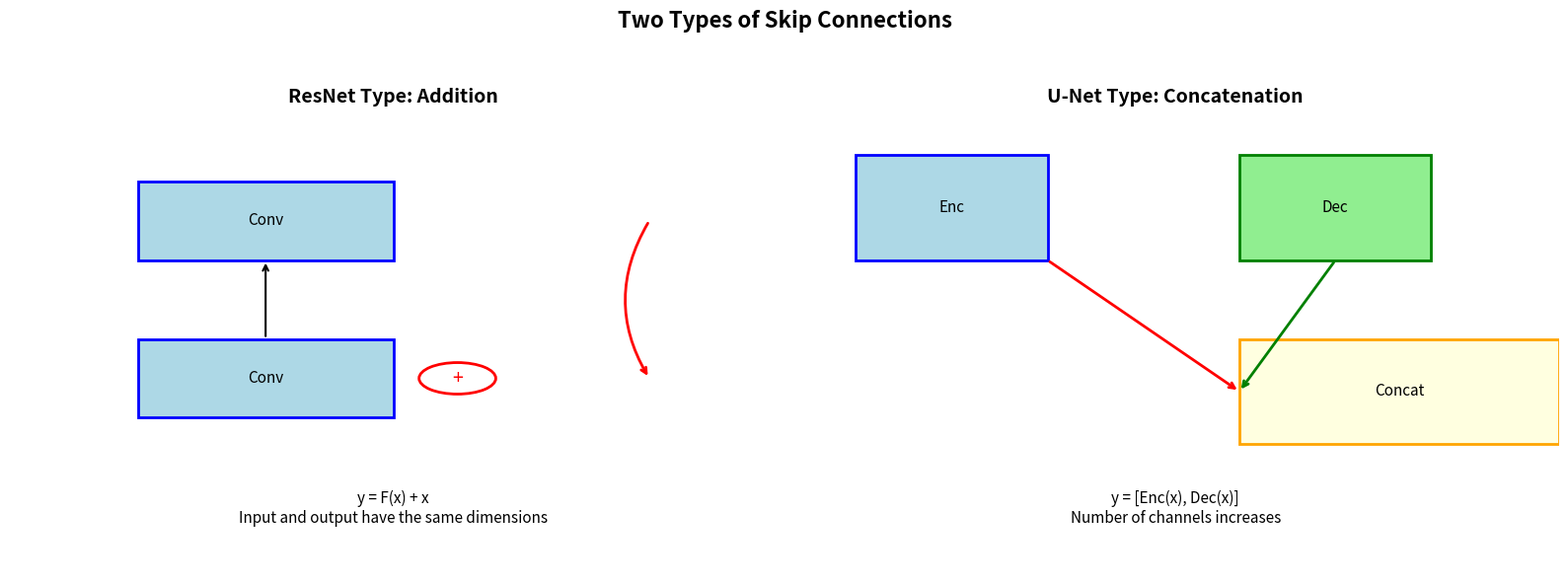

This chart was generated by the following Python code:
import numpy as np
import matplotlib.pyplot as plt
from matplotlib.patches import Rectangle, FancyArrowPatch

plt.rcParams['figure.figsize'] = (12, 8)

def compare_skip_types():
    """スキップ接続の種類を比較"""
    fig, axes = plt.subplots(1, 2, figsize=(16, 6))
    
    # ResNet型（加算）
    ax = axes[0]
    
    # ブロック
    rect1 = Rectangle((0.1, 0.6), 0.2, 0.15, facecolor='lightblue', edgecolor='blue', linewidth=2)
    rect2 = Rectangle((0.1, 0.3), 0.2, 0.15, facecolor='lightblue', edgecolor='blue', linewidth=2)
    ax.add_patch(rect1)
    ax.add_patch(rect2)
    
    ax.text(0.2, 0.675, 'Conv', ha='center', va='center', fontsize=11)
    ax.text(0.2, 0.375, 'Conv', ha='center', va='center', fontsize=11)
    
    # 矢印
    ax.annotate('', xy=(0.2, 0.6), xytext=(0.2, 0.45),
               arrowprops=dict(arrowstyle='->', color='black', lw=1.5))
    
    # スキップ接続
    ax.annotate('', xy=(0.5, 0.375), xytext=(0.5, 0.675),
               arrowprops=dict(arrowstyle='->', color='red', lw=2,
                              connectionstyle='arc3,rad=0.3'))
    
    # 加算記号
    circle = plt.Circle((0.35, 0.375), 0.03, facecolor='white', edgecolor='red', linewidth=2)
    ax.add_patch(circle)
    ax.text(0.35, 0.375, '+', ha='center', va='center', fontsize=14, color='red')
    
    ax.text(0.3, 0.9, 'ResNet Type: Addition', ha='center', fontsize=14, fontweight='bold')
    ax.text(0.3, 0.1, 'y = F(x) + x\nInput and output have the same dimensions', ha='center', fontsize=11)
    
    ax.set_xlim(0, 0.6)
    ax.set_ylim(0, 1)
    ax.axis('off')
    
    # U-Net型（連結）
    ax = axes[1]
    
    # エンコーダ
    rect1 = Rectangle((0.05, 0.6), 0.15, 0.2, facecolor='lightblue', edgecolor='blue', linewidth=2)
    ax.add_patch(rect1)
    ax.text(0.125, 0.7, 'Enc', ha='center', va='center', fontsize=11)
    
    # デコーダ
    rect2 = Rectangle((0.35, 0.6), 0.15, 0.2, facecolor='lightgreen', edgecolor='green', linewidth=2)
    ax.add_patch(rect2)
    ax.text(0.425, 0.7, 'Dec', ha='center', va='center', fontsize=11)
    
    # 連結後
    rect3 = Rectangle((0.35, 0.25), 0.25, 0.2, facecolor='lightyellow', edgecolor='orange', linewidth=2)
    ax.add_patch(rect3)
    ax.text(0.475, 0.35, 'Concat', ha='center', va='center', fontsize=11)
    
    # スキップ接続
    ax.annotate('', xy=(0.35, 0.35), xytext=(0.2, 0.6),
               arrowprops=dict(arrowstyle='->', color='red', lw=2))
    ax.annotate('', xy=(0.35, 0.35), xytext=(0.425, 0.6),
               arrowprops=dict(arrowstyle='->', color='green', lw=2))
    
    ax.text(0.3, 0.9, 'U-Net Type: Concatenation', ha='center', fontsize=14, fontweight='bold')
    ax.text(0.3, 0.1, 'y = [Enc(x), Dec(x)]\nNumber of channels increases', ha='center', fontsize=11)
    
    ax.set_xlim(0, 0.6)
    ax.set_ylim(0, 1)
    ax.axis('off')
    
    plt.suptitle('Two Types of Skip Connections', fontsize=16, fontweight='bold')
    plt.tight_layout()
    plt.show()

compare_skip_types()

def compare_resnet_unet():
    """ResNetとU-Netの比較"""
    print("="*70)
    print("ResNet vs U-Net のスキップ接続比較")
    print("="*70)
    
    comparison = [
        ('', 'ResNet', 'U-Net'),
        ('接続タイプ', '加算', '連結'),
        ('次元変化', '同じ', '増加'),
        ('目的', '勾配の流れ改善', '詳細情報の保持'),
        ('接続範囲', '同一層内（残差）', 'エンコーダ→デコーダ'),
        ('計算量', '少ない', '多い（チャンネル増）'),
        ('主な用途', '画像分類', 'セグメンテーション'),
    ]
    
    for row in comparison:
        print(f"{row[0]:<15} {row[1]:<20} {row[2]:<20}")

compare_resnet_unet()

def explain_gradient_flow():
    """スキップ接続による勾配の流れの改善"""
    print("="*60)
    print("スキップ接続と勾配の流れ")
    print("="*60)
    
    print("""
【スキップ接続なし】
  ∂L/∂x = ∂L/∂y × ∂y/∂x
  
  問題：深い層で勾配が消失または爆発

【ResNetのスキップ接続あり】
  y = F(x) + x
  
  ∂L/∂x = ∂L/∂y × (∂F/∂x + 1)
         = ∂L/∂y × ∂F/∂x + ∂L/∂y
  
  → +1項により、勾配が直接伝播
  → 勾配消失を防ぐ「高速道路」

【効果】
  ・非常に深いネットワーク（100層以上）が学習可能に
  ・恒等写像が容易に学習できる
  ・精度向上と学習の安定化
    """)

explain_gradient_flow()
